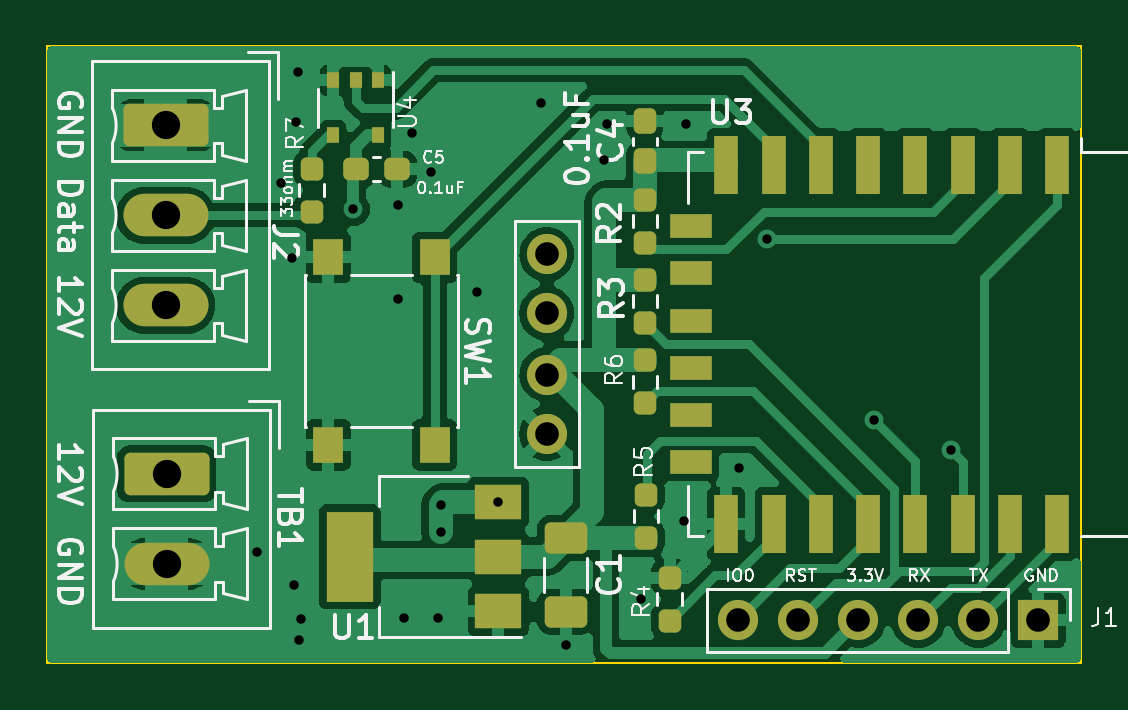
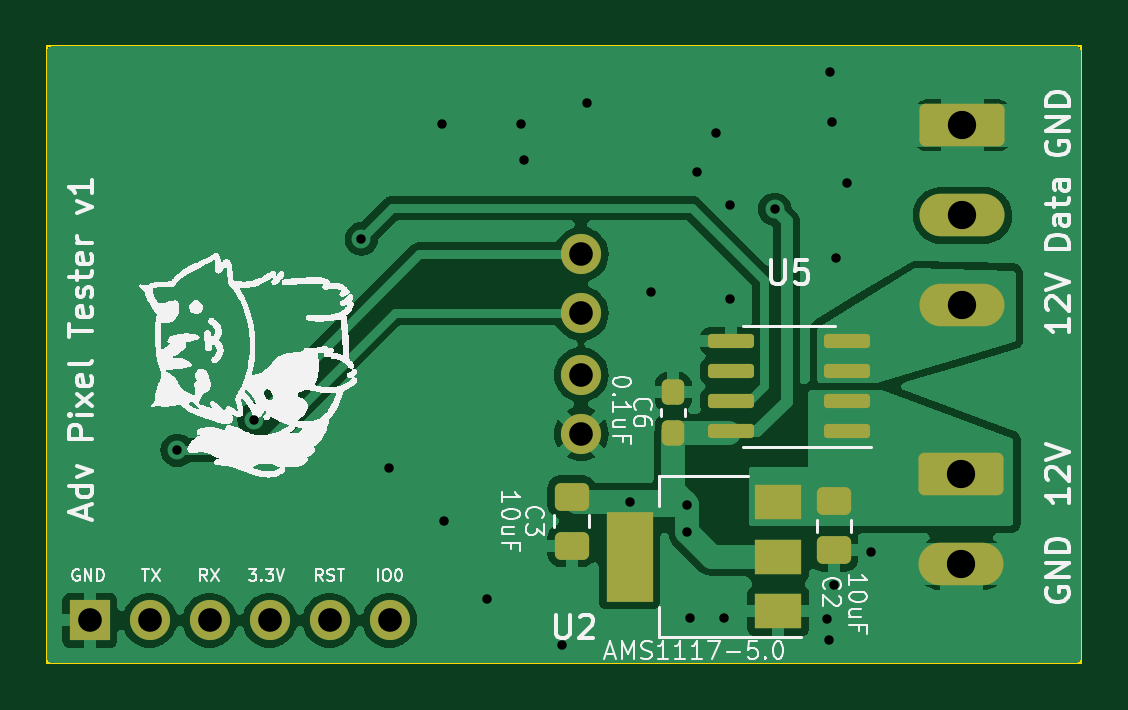
Circuit board: 11 layer files. Board 43.7 x 26.1 mm.
- bottom_copper: ESP8266_Count-CuBottom.gbr (48900 bytes)
- top_copper: ESP8266_Count-CuTop.gbr (65830 bytes)
- outline: ESP8266_Count-EdgeCuts.gbr (686 bytes)
- bottom_mask: ESP8266_Count-MaskBottom.gbr (2629 bytes)
- top_mask: ESP8266_Count-MaskTop.gbr (4018 bytes)
- drill: ESP8266_Count-NPTH.drl (267 bytes)
- drill: ESP8266_Count-PTH.drl (1155 bytes)
- paste: ESP8266_Count-PasteBottom.gbr (1937 bytes)
- paste: ESP8266_Count-PasteTop.gbr (3326 bytes)
- bottom_silk: ESP8266_Count-SilkBottom.gbr (103930 bytes)
- top_silk: ESP8266_Count-SilkTop.gbr (48940 bytes)

=== bottom_copper: ESP8266_Count-CuBottom.gbr (48900 bytes, source omitted) ===
=== top_copper: ESP8266_Count-CuTop.gbr (65830 bytes, source omitted) ===
=== outline: ESP8266_Count-EdgeCuts.gbr ===
%TF.GenerationSoftware,KiCad,Pcbnew,7.0.10*%
%TF.CreationDate,2024-01-07T15:48:42-05:00*%
%TF.ProjectId,ESP8266_Count,45535038-3236-4365-9f43-6f756e742e6b,v1*%
%TF.SameCoordinates,Original*%
%TF.FileFunction,Profile,NP*%
%FSLAX46Y46*%
G04 Gerber Fmt 4.6, Leading zero omitted, Abs format (unit mm)*
G04 Created by KiCad (PCBNEW 7.0.10) date 2024-01-07 15:48:42*
%MOMM*%
%LPD*%
G01*
G04 APERTURE LIST*
%TA.AperFunction,Profile*%
%ADD10C,0.100000*%
%TD*%
G04 APERTURE END LIST*
D10*
X109950000Y-85000000D02*
X109950000Y-58900000D01*
X153700000Y-58900000D02*
X153700000Y-85000000D01*
X109950000Y-58900000D02*
X153700000Y-58900000D01*
X153700000Y-85000000D02*
X109950000Y-85000000D01*
M02*

=== bottom_mask: ESP8266_Count-MaskBottom.gbr (2629 bytes, source withheld) ===
=== top_mask: ESP8266_Count-MaskTop.gbr ===
%TF.GenerationSoftware,KiCad,Pcbnew,7.0.10*%
%TF.CreationDate,2024-01-07T15:48:42-05:00*%
%TF.ProjectId,ESP8266_Count,45535038-3236-4365-9f43-6f756e742e6b,v1*%
%TF.SameCoordinates,Original*%
%TF.FileFunction,Soldermask,Top*%
%TF.FilePolarity,Negative*%
%FSLAX46Y46*%
G04 Gerber Fmt 4.6, Leading zero omitted, Abs format (unit mm)*
G04 Created by KiCad (PCBNEW 7.0.10) date 2024-01-07 15:48:42*
%MOMM*%
%LPD*%
G01*
G04 APERTURE LIST*
G04 Aperture macros list*
%AMRoundRect*
0 Rectangle with rounded corners*
0 $1 Rounding radius*
0 $2 $3 $4 $5 $6 $7 $8 $9 X,Y pos of 4 corners*
0 Add a 4 corners polygon primitive as box body*
4,1,4,$2,$3,$4,$5,$6,$7,$8,$9,$2,$3,0*
0 Add four circle primitives for the rounded corners*
1,1,$1+$1,$2,$3*
1,1,$1+$1,$4,$5*
1,1,$1+$1,$6,$7*
1,1,$1+$1,$8,$9*
0 Add four rect primitives between the rounded corners*
20,1,$1+$1,$2,$3,$4,$5,0*
20,1,$1+$1,$4,$5,$6,$7,0*
20,1,$1+$1,$6,$7,$8,$9,0*
20,1,$1+$1,$8,$9,$2,$3,0*%
G04 Aperture macros list end*
%ADD10RoundRect,0.237500X-0.237500X0.250000X-0.237500X-0.250000X0.237500X-0.250000X0.237500X0.250000X0*%
%ADD11RoundRect,0.237500X0.237500X-0.300000X0.237500X0.300000X-0.237500X0.300000X-0.237500X-0.300000X0*%
%ADD12R,1.000000X2.500000*%
%ADD13R,1.800000X1.000000*%
%ADD14RoundRect,0.237500X-0.300000X-0.237500X0.300000X-0.237500X0.300000X0.237500X-0.300000X0.237500X0*%
%ADD15R,0.510000X0.700000*%
%ADD16O,1.700000X1.700000*%
%ADD17R,1.700000X1.700000*%
%ADD18RoundRect,0.250000X-1.550000X0.650000X-1.550000X-0.650000X1.550000X-0.650000X1.550000X0.650000X0*%
%ADD19O,3.600000X1.800000*%
%ADD20C,1.700000*%
%ADD21RoundRect,0.237500X0.237500X-0.250000X0.237500X0.250000X-0.237500X0.250000X-0.237500X-0.250000X0*%
%ADD22R,1.300000X1.550000*%
%ADD23RoundRect,0.250000X-0.650000X0.412500X-0.650000X-0.412500X0.650000X-0.412500X0.650000X0.412500X0*%
%ADD24R,2.000000X1.500000*%
%ADD25R,2.000000X3.800000*%
G04 APERTURE END LIST*
D10*
%TO.C,R6*%
X135250000Y-72187500D03*
X135250000Y-74012500D03*
%TD*%
D11*
%TO.C,C4*%
X135250000Y-62050000D03*
X135250000Y-63775000D03*
%TD*%
D12*
%TO.C,U3*%
X152700000Y-63912500D03*
X150700000Y-63912500D03*
X148700000Y-63912500D03*
X146700000Y-63912500D03*
X144700000Y-63912500D03*
X142700000Y-63912500D03*
X140700000Y-63912500D03*
X138700000Y-63912500D03*
D13*
X137200000Y-66512500D03*
X137200000Y-68512500D03*
X137200000Y-70512500D03*
X137200000Y-72512500D03*
X137200000Y-74512500D03*
X137200000Y-76512500D03*
D12*
X138700000Y-79112500D03*
X140700000Y-79112500D03*
X142700000Y-79112500D03*
X144700000Y-79112500D03*
X146700000Y-79112500D03*
X148700000Y-79112500D03*
X150700000Y-79112500D03*
X152700000Y-79112500D03*
%TD*%
D14*
%TO.C,C5*%
X123037500Y-64100000D03*
X124762500Y-64100000D03*
%TD*%
D15*
%TO.C,U4*%
X123950000Y-60340000D03*
X123000000Y-60340000D03*
X122050000Y-60340000D03*
X122050000Y-62660000D03*
X123950000Y-62660000D03*
%TD*%
D16*
%TO.C,J1*%
X139200000Y-83200000D03*
X141740000Y-83200000D03*
X144280000Y-83200000D03*
X146820000Y-83200000D03*
X149360000Y-83200000D03*
D17*
X151900000Y-83200000D03*
%TD*%
D18*
%TO.C,J2*%
X114957500Y-62250000D03*
D19*
X114957500Y-66060000D03*
X114957500Y-69870000D03*
%TD*%
D20*
%TO.C,J3*%
X131100000Y-75300000D03*
X131100000Y-72800000D03*
X131100000Y-70200000D03*
X131100000Y-67700000D03*
%TD*%
D21*
%TO.C,R5*%
X135300000Y-79712500D03*
X135300000Y-77887500D03*
%TD*%
D18*
%TO.C,TB1*%
X115000000Y-77000000D03*
D19*
X115000000Y-80810000D03*
%TD*%
D10*
%TO.C,R3*%
X135250000Y-68787500D03*
X135250000Y-70612500D03*
%TD*%
D22*
%TO.C,SW1*%
X121850000Y-75775000D03*
X121850000Y-67825000D03*
X126350000Y-75775000D03*
X126350000Y-67825000D03*
%TD*%
D23*
%TO.C,C1*%
X131900000Y-79712500D03*
X131900000Y-82837500D03*
%TD*%
D24*
%TO.C,U1*%
X129050000Y-82800000D03*
X129050000Y-80500000D03*
D25*
X122750000Y-80500000D03*
D24*
X129050000Y-78200000D03*
%TD*%
D21*
%TO.C,R7*%
X121150000Y-65912500D03*
X121150000Y-64087500D03*
%TD*%
D10*
%TO.C,R2*%
X135250000Y-65387500D03*
X135250000Y-67212500D03*
%TD*%
D21*
%TO.C,R4*%
X136300000Y-83212500D03*
X136300000Y-81387500D03*
%TD*%
M02*

=== drill: ESP8266_Count-NPTH.drl ===
M48
; DRILL file {KiCad 7.0.10} date Sun Jan  7 15:48:42 2024
; FORMAT={-:-/ absolute / inch / decimal}
; #@! TF.CreationDate,2024-01-07T15:48:42-05:00
; #@! TF.GenerationSoftware,Kicad,Pcbnew,7.0.10
; #@! TF.FileFunction,NonPlated,1,2,NPTH
FMAT,2
INCH
%
G90
G05
M30

=== drill: ESP8266_Count-PTH.drl ===
M48
; DRILL file {KiCad 7.0.10} date Sun Jan  7 15:48:42 2024
; FORMAT={-:-/ absolute / inch / decimal}
; #@! TF.CreationDate,2024-01-07T15:48:42-05:00
; #@! TF.GenerationSoftware,Kicad,Pcbnew,7.0.10
; #@! TF.FileFunction,Plated,1,2,PTH
FMAT,2
INCH
; #@! TA.AperFunction,Plated,PTH,ViaDrill
T1C0.0157
; #@! TA.AperFunction,Plated,PTH,ComponentDrill
T2C0.0394
; #@! TA.AperFunction,Plated,PTH,ComponentDrill
T3C0.0472
%
G90
G05
T1
X4.6791Y-3.1614
X4.7185Y-2.5472
X4.7362Y-2.6713
X4.7402Y-3.2165
X4.7441Y-2.4449
X4.7461Y-2.3622
X4.748Y-3.3091
X4.752Y-3.2736
X4.8386Y-2.5906
X4.9134Y-2.5827
X4.9134Y-2.7402
X4.9232Y-3.2717
X4.937Y-2.4626
X4.9685Y-2.5276
X4.9803Y-3.2717
X4.9843Y-3.0827
X4.9843Y-3.128
X5.0449Y-2.728
X5.0807Y-3.0787
X5.1516Y-2.4134
X5.1929Y-3.3169
X5.2559Y-2.5079
X5.2618Y-2.4488
X5.3189Y-3.2402
X5.3898Y-3.1102
X5.3937Y-2.4488
X5.4823Y-3.0217
X5.5276Y-2.6398
X5.7067Y-2.9409
X5.8346Y-2.9921
T2
X5.1614Y-2.6654
X5.1614Y-2.7638
X5.1614Y-2.8661
X5.1614Y-2.9646
X5.4803Y-3.2756
X5.5803Y-3.2756
X5.6803Y-3.2756
X5.7803Y-3.2756
X5.8803Y-3.2756
X5.9803Y-3.2756
T3
X4.5259Y-2.4508
X4.5259Y-2.6008
X4.5259Y-2.7508
X4.5276Y-3.0315
X4.5276Y-3.1815
M30

=== paste: ESP8266_Count-PasteBottom.gbr (1937 bytes, source withheld) ===
=== paste: ESP8266_Count-PasteTop.gbr (3326 bytes, source withheld) ===
=== bottom_silk: ESP8266_Count-SilkBottom.gbr (103930 bytes, source omitted) ===
=== top_silk: ESP8266_Count-SilkTop.gbr (48940 bytes, source omitted) ===
